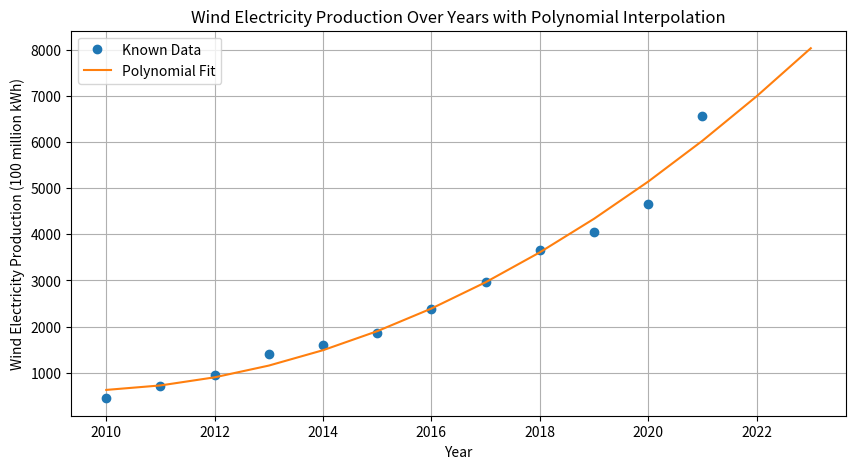

Python code for this plot:
import pandas as pd
import numpy as np
from matplotlib import pyplot as plt
from scipy.interpolate import interp1d

# For this dataset, since we have missing values for the years 2000-2009 and 2022-2023, we will focus on interpolating the missing values for 2022 and 2023 only.
# As before, we'll use a quadratic polynomial fit based on the available data from 2010 to 2021.

# Creating a dataframe for the new data based on the image provided.
data_wind = {
    "年份": list(range(2010, 2024)),
    "风电生产电力量(亿千瓦小时)": [
        446.2, 703.3, 959.8, 1412, 1599.8, 1857.7, 2370.7, 2972.3, 3659.7,
        4060.3, 4664.7, 6561, np.nan, np.nan  # 2022 and 2023 are NaNs
    ]
}

df_wind = pd.DataFrame(data_wind)

# Interpolating the missing values using a quadratic polynomial.
known_years_wind = df_wind['年份'][:-2]
wind_production_values = df_wind["风电生产电力量(亿千瓦小时)"][:-2]

# Fitting a quadratic polynomial
coefficients_wind = np.polyfit(known_years_wind, wind_production_values, 2)
polynomial_wind = np.poly1d(coefficients_wind)

# Predicting the values for 2022 and 2023
df_wind.loc[df_wind['年份'] == 2022, "风电生产电力量(亿千瓦小时)"] = polynomial_wind(2022)
df_wind.loc[df_wind['年份'] == 2023, "风电生产电力量(亿千瓦小时)"] = polynomial_wind(2023)

# Plotting the results to visualize the interpolation
plt.figure(figsize=(10, 5))
plt.plot(known_years_wind, wind_production_values, 'o', label='Known Data')
plt.plot(df_wind['年份'], polynomial_wind(df_wind['年份']), '-', label='Polynomial Fit')
plt.xlabel('Year')
plt.ylabel('Wind Electricity Production (100 million kWh)')
plt.title('Wind Electricity Production Over Years with Polynomial Interpolation')
plt.legend()
plt.grid(True)
plt.show()

# Returning the updated dataframe with interpolated values.
df_wind.tail()  # Show the last 5 entries, including interpolated values for 2022 and 2023
